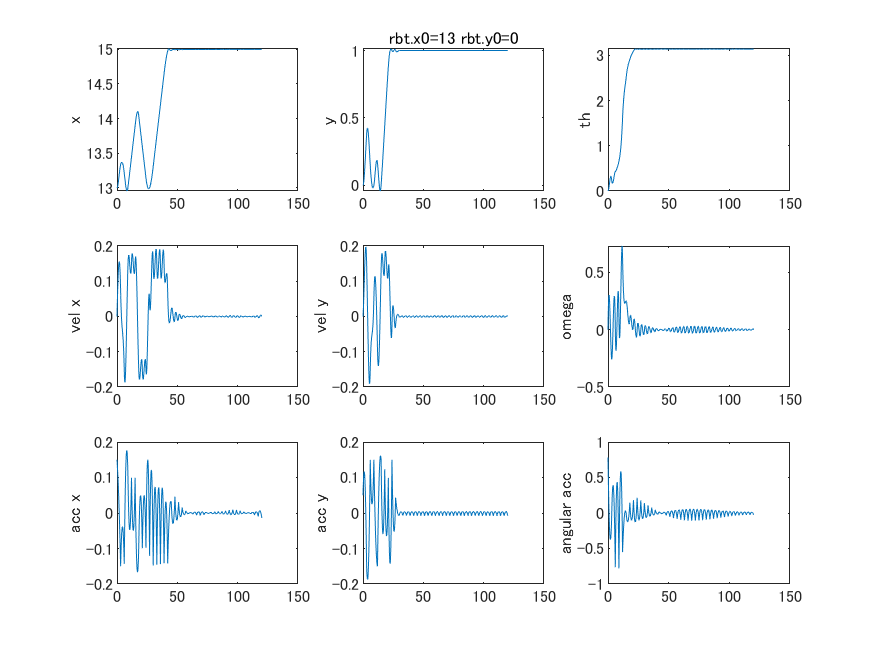

Values plotted in this chart, from the file beside it:
index, value
初期時刻, 0 ~ 0
初期座標 x, 13 ~ 13
初期座標 y, 0 ~ 0
初期座標 theta, 0 ~ 0
初期座標 vx, 0 ~ 0
初期座標 vy, 0 ~ 0
初期座標 omega, 0 ~ 0
終端時刻, 120 ~ 120
終端座標 x, 15 ~ 15
終端座標 y, 1 ~ 1
終端座標 theta, -3.14159 ~ 3.14159
終端座標 vx, 0 ~ 0
終端座標 vy, 0 ~ 0
終端座標 omega, 0 ~ 0
状態境界 x, 13 ~ 15
状態境界 y, 0 ~ 2.5
状態境界 theta, -3.14159 ~ 3.14159
状態境界 vx, -0.15 ~ 0.15
状態境界 vy, -0.15 ~ 0.15
状態境界 omega, -0.785398 ~ 0.785398
制御境界 accx, -0.15 ~ 0.15
制御境界 accy, -0.15 ~ 0.15
制御境界 ang_acc, -0.7854 ~ 0.7854
非零のための下駄, 0.001
soln.info.iterations, 638
soln.info.funcCount, 467620
soln.info.constrviolation, 2.9525e-15
soln.info.stepsize, 2.589e-10
soln.info.algorithm, interior-point
soln.info.firstorderopt, 368.1
soln.info.cgiterations, 1530
soln.info.bestfeasible.fval, 101579
soln.info.nlpTime, 110.1
soln.info.exitFlag, 2
